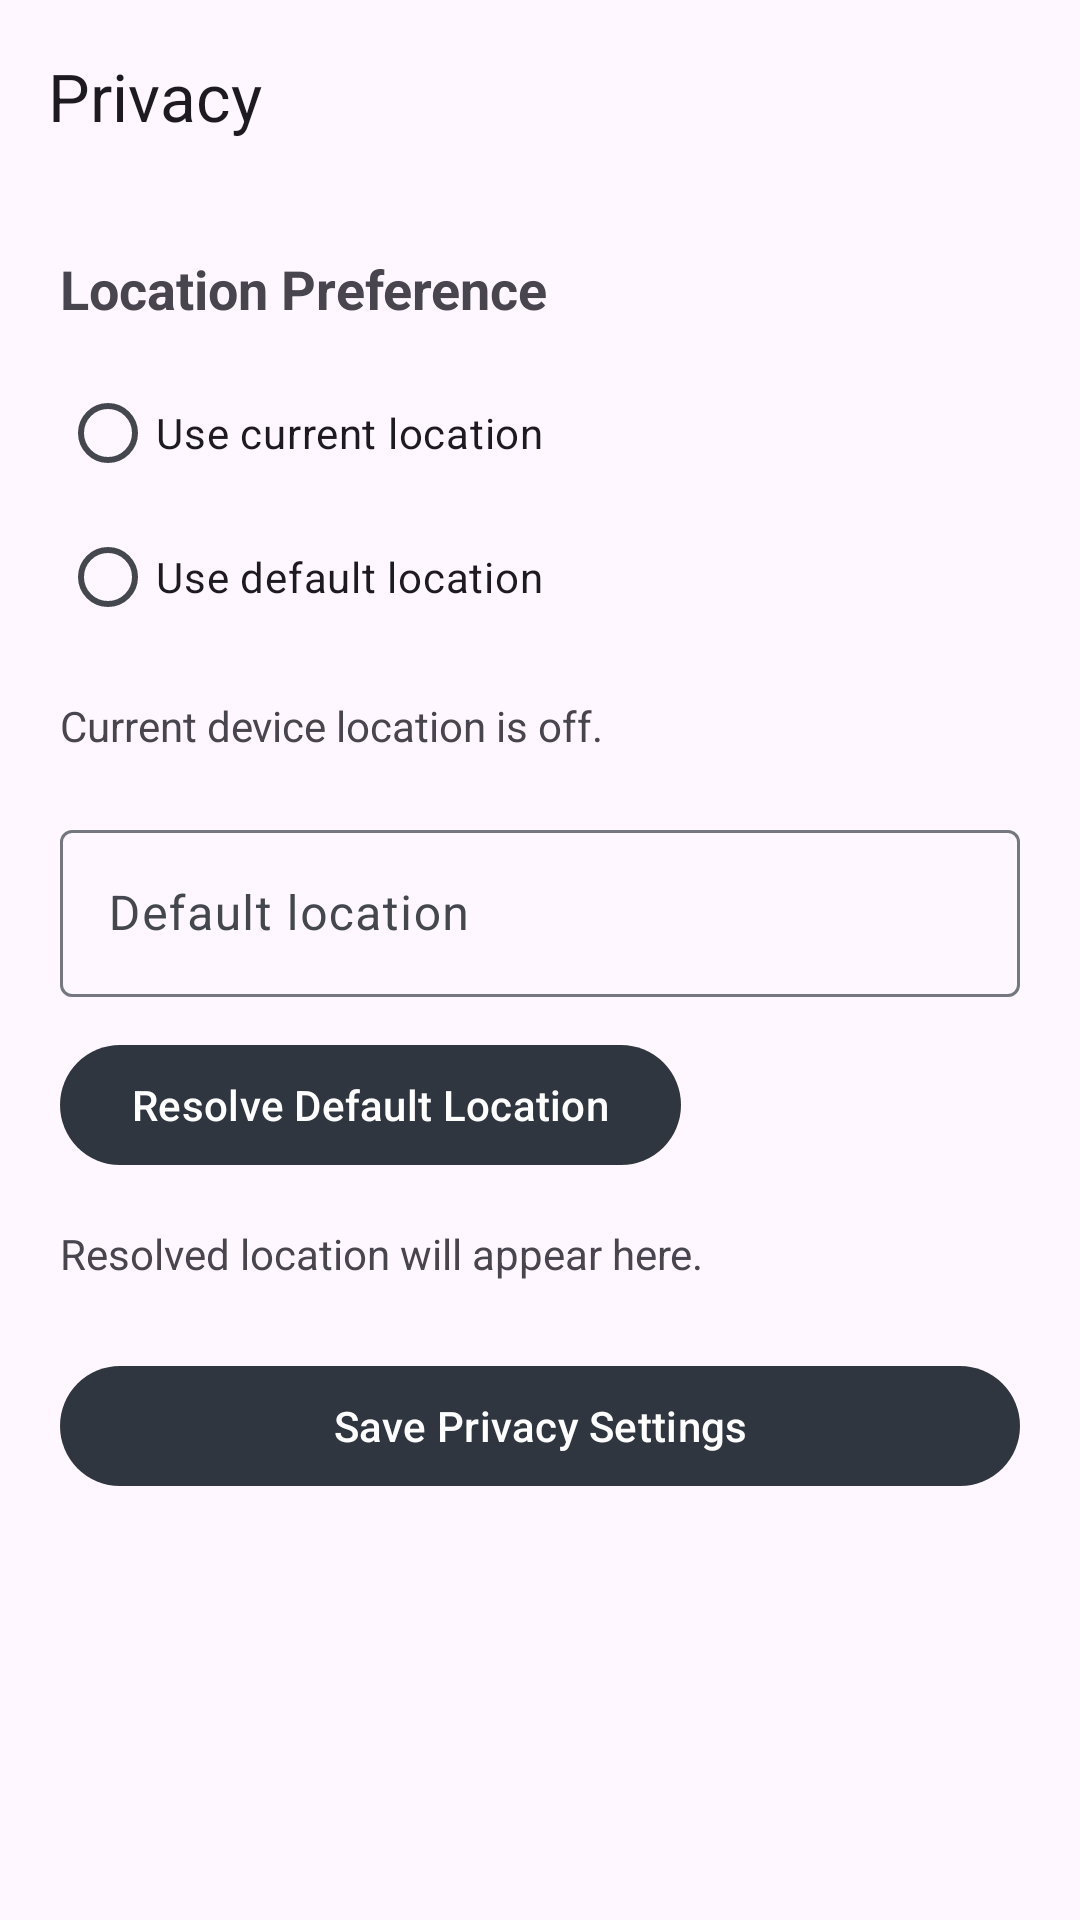

This screen was rendered from an Android layout file. Write that file and the resources it references.
<!-- AndroidManifest.xml: application theme Theme.LotteryApp -->
<!-- res/layout/activity_user_privacy.xml -->
<?xml version="1.0" encoding="utf-8"?>
<LinearLayout xmlns:android="http://schemas.android.com/apk/res/android"
    xmlns:app="http://schemas.android.com/apk/res-auto"
    android:layout_width="match_parent"
    android:layout_height="match_parent"
    android:orientation="vertical"
    android:fitsSystemWindows="true">

    <androidx.appcompat.widget.Toolbar
        android:id="@+id/toolbar"
        android:layout_width="match_parent"
        android:layout_height="wrap_content"
        android:minHeight="?attr/actionBarSize"
        app:navigationIcon="@drawable/ic_close"
        app:title="Privacy" />

    <LinearLayout
        android:layout_width="match_parent"
        android:layout_height="match_parent"
        android:orientation="vertical"
        android:padding="20dp">

        <TextView
            android:layout_width="match_parent"
            android:layout_height="wrap_content"
            android:text="Location Preference"
            android:textStyle="bold"
            android:textSize="18sp" />

        <RadioGroup
            android:id="@+id/rg_location_mode"
            android:layout_width="match_parent"
            android:layout_height="wrap_content"
            android:layout_marginTop="12dp">

            <RadioButton
                android:id="@+id/rb_use_current_location"
                android:layout_width="wrap_content"
                android:layout_height="wrap_content"
                android:text="Use current location" />

            <RadioButton
                android:id="@+id/rb_use_default_location"
                android:layout_width="wrap_content"
                android:layout_height="wrap_content"
                android:text="Use default location" />
        </RadioGroup>

        <TextView
            android:id="@+id/tv_current_location_status"
            android:layout_width="match_parent"
            android:layout_height="wrap_content"
            android:layout_marginTop="16dp"
            android:text="Current device location is off." />

        <com.google.android.material.textfield.TextInputLayout
            android:layout_width="match_parent"
            android:layout_height="wrap_content"
            android:layout_marginTop="20dp"
            android:hint="Default location">

            <com.google.android.material.textfield.TextInputEditText
                android:id="@+id/et_default_location"
                android:layout_width="match_parent"
                android:layout_height="wrap_content" />
        </com.google.android.material.textfield.TextInputLayout>

        <com.google.android.material.button.MaterialButton
            android:id="@+id/btn_resolve_default_location"
            android:layout_width="wrap_content"
            android:layout_height="wrap_content"
            android:layout_marginTop="12dp"
            android:text="Resolve Default Location" />

        <TextView
            android:id="@+id/tv_resolved_location"
            android:layout_width="match_parent"
            android:layout_height="wrap_content"
            android:layout_marginTop="16dp"
            android:text="Resolved location will appear here." />

        <com.google.android.material.button.MaterialButton
            android:id="@+id/btn_save_privacy"
            android:layout_width="match_parent"
            android:layout_height="wrap_content"
            android:layout_marginTop="24dp"
            android:text="Save Privacy Settings" />
    </LinearLayout>

</LinearLayout>
<!-- resources referenced by this layout -->
<resources>
  <style name="Theme.LotteryApp" parent="Base.Theme.LotteryApp" />
  <style name="Base.Theme.LotteryApp" parent="Theme.Material3.DayNight.NoActionBar">
          <item name="colorPrimary">@color/charcoal</item>
          <item name="colorOnPrimary">@color/on_charcoal</item>
          <item name="colorPrimaryContainer">@color/blue_accent</item>
          <item name="colorOnPrimaryContainer">@color/on_blue</item>
          <item name="colorSecondary">@color/blue_accent</item>
          <item name="colorOnSecondary">@color/on_blue</item>
          <item name="colorSecondaryContainer">@color/blue_accent_light</item>
          <item name="colorOnSecondaryContainer">@color/on_blue</item>
          <item name="colorTertiary">@color/blue_accent</item>
          <item name="colorOnTertiary">@color/on_blue</item>
          <item name="colorTertiaryContainer">@color/charcoal_light</item>
          <item name="colorOnTertiaryContainer">@color/on_charcoal</item>
          <item name="colorSurface">@color/surface_light</item>
          <item name="colorOnSurface">@color/on_surface_light</item>
          <item name="colorSurfaceVariant">@color/surface_variant_light</item>
          <item name="colorOnSurfaceVariant">@color/on_surface_variant_light</item>
          <item name="colorOutline">@color/outline_light</item>
          <item name="colorOutlineVariant">@color/outline_variant_light</item>
      </style>
  <color name="charcoal">#FF2F3640</color>
  <color name="on_charcoal">#FFFFFFFF</color>
  <color name="blue_accent">#FF2C87A8</color>
  <color name="on_blue">#FFFFFFFF</color>
  <color name="blue_accent_light">#FF4BA8C9</color>
  <color name="charcoal_light">#FF565656</color>
  <color name="surface_light">#FFF5F6F7</color>
  <color name="on_surface_light">#FF1A1C1E</color>
  <color name="surface_variant_light">#FFE8EAED</color>
  <color name="on_surface_variant_light">#FF44474E</color>
  <color name="outline_light">#FF74777F</color>
  <color name="outline_variant_light">#FFC4C6CF</color>
</resources>
